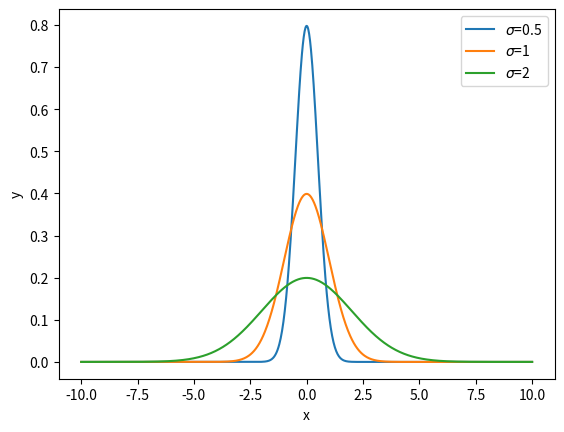

Generate this figure with matplotlib:
import numpy as np
import matplotlib.pyplot as plt

def normal(x, mu=0, sigma=1):
    y = 1 / (np.sqrt(2 * np.pi) * sigma) * np.exp(-(x - mu)**2 / (2*sigma**2))
    return y

x = np.linspace(-10, 10, 1000)

# # mu ====================
# y0 = normal(x, mu=-3)
# y1 = normal(x, mu=0)
# y2 = normal(x, mu=5)

# plt.plot(x, y0, label='$\mu$=-3')
# plt.plot(x, y1, label='$\mu$=0')
# plt.plot(x, y2, label='$\mu$=5')
# plt.legend()
# plt.xlabel('x')
# plt.ylabel('y')
# plt.savefig('norm_mu.png')

# sigma ====================
y0 = normal(x, mu=0, sigma=0.5)
y1 = normal(x, mu=0, sigma=1)
y2 = normal(x, mu=0, sigma=2)

plt.plot(x, y0, label='$\sigma$=0.5')
plt.plot(x, y1, label='$\sigma$=1')
plt.plot(x, y2, label='$\sigma$=2')
plt.legend()
plt.xlabel('x')
plt.ylabel('y')
plt.savefig('norm_sigma.png')